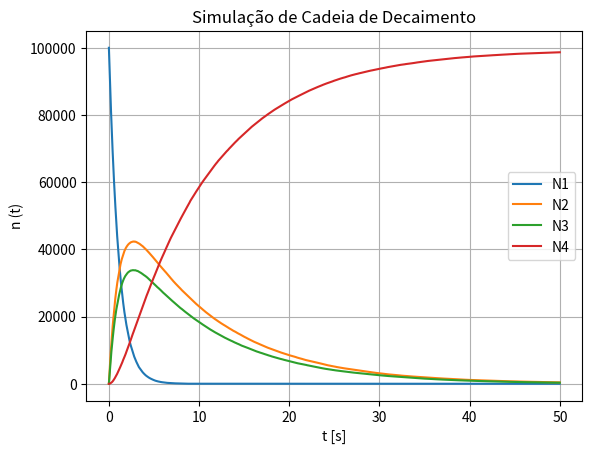

Python code for this plot:
import numpy as np
import matplotlib.pyplot as plt

# Set decay constants
lambda_N1_N2 = 0.5   # Decay constant for N1 → N2
lambda_N2_N4 = 0.1   # Decay constant for N2 → N4
lambda_N1_N3 = 0.4   # Decay constant for N1 → N3
lambda_N3_N4 = 0.1   # Decay constant for N3 → N4

# Set initial number of nuclei
N1_0 = 100000   # Initial number of N1 nuclei
N2_0 = 0       # Initial number of N2 nuclei
N3_0 = 0       # Initial number of N3 nuclei
N4_0 = 0       # Initial number of N4 nuclei

# Set time step and time array
dt = 0.01         # Time step (in seconds)
t = np.arange(0, 50, dt)    # Time array

# Set probability of decay for each time step
P_N1_N2 = 1 - np.exp(-lambda_N1_N2*dt)    # Probability of N1 → N2 decay
P_N2_N4 = 1 - np.exp(-lambda_N2_N4*dt)    # Probability of N2 → N4 decay
P_N1_N3 = 1 - np.exp(-lambda_N1_N3*dt)    # Probability of N1 → N3 decay
P_N3_N4 = 1 - np.exp(-lambda_N3_N4*dt)    # Probability of N3 → N4 decay

# Initialize arrays to store number of nuclei at each time step
N1 = np.zeros_like(t)
N2 = np.zeros_like(t)
N3 = np.zeros_like(t)
N4 = np.zeros_like(t)

# Set initial values
N1[0] = N1_0
N2[0] = N2_0
N3[0] = N3_0
N4[0] = N4_0

# Simulate decay process
for i in range(len(t)-1):
    # N1 → N2
    N1[i+1] = N1[i] - np.random.binomial(N1[i], P_N1_N2)
    N2[i+1] = N2[i] + np.random.binomial(N1[i], P_N1_N2) - np.random.binomial(N2[i], P_N2_N4)
    # N1 → N3
    N1[i+1] = N1[i+1] - np.random.binomial(N1[i+1], P_N1_N3)
    N3[i+1] = N3[i] + np.random.binomial(N1[i+1], P_N1_N3) - np.random.binomial(N3[i], P_N3_N4)
    # N2 → N4 and N3 → N4
    N4[i+1] = N4[i] + np.random.binomial(N2[i], P_N2_N4) + np.random.binomial(N3[i], P_N3_N4)


plt.grid(True)
plt.plot(t, N1, label='N1')
plt.plot(t, N2, label='N2')
plt.plot(t, N3, label='N3')
plt.plot(t, N4, label='N4')
plt.legend()
plt.xlabel('t [s]')
plt.ylabel('n (t)')
plt.title('Simulação de Cadeia de Decaimento')
plt.savefig('decay4.png')
